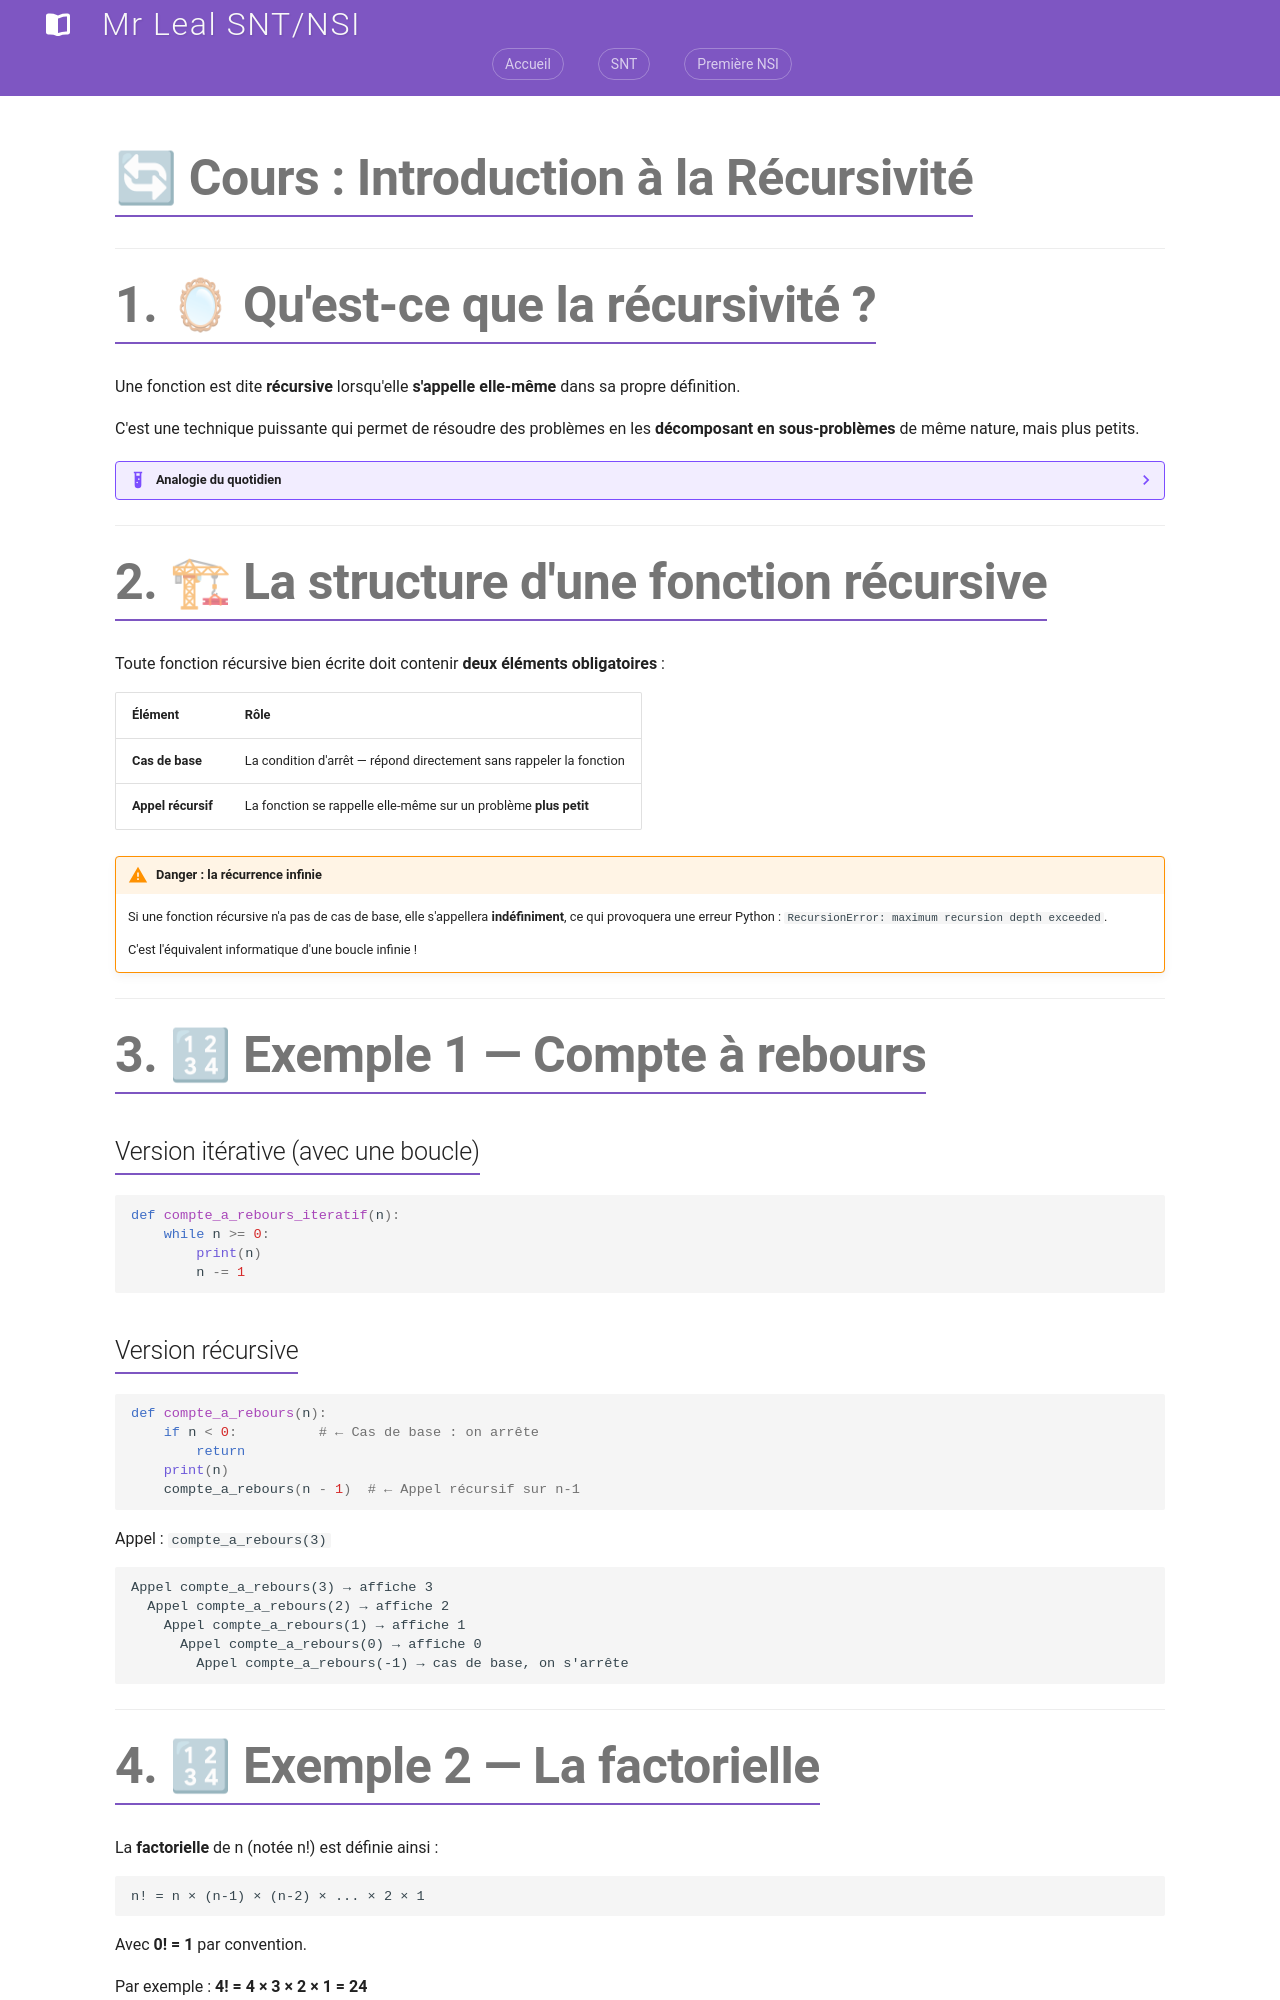

repository: jemangedespatate/projet_mkdocs · page: NSI_1/algorithme/recursivite/index.html · generator: mkdocs

# 🔄 Cours : Introduction à la Récursivité

---

# 1. 🪞 Qu'est-ce que la récursivité ?

Une fonction est dite **récursive** lorsqu'elle **s'appelle elle-même** dans sa propre définition.

C'est une technique puissante qui permet de résoudre des problèmes en les **décomposant en sous-problèmes** de même nature, mais plus petits.

??? Example "Analogie du quotidien"
    Imaginez que vous voulez savoir combien de personnes sont devant vous dans une file d'attente.
    
    * Si la file est vide → il y a **0** personne devant vous.
    * Sinon → il y a **1 personne** + le nombre de personnes devant *elle*.
    
    Vous venez de raisonner de façon récursive !

---

# 2. 🏗 La structure d'une fonction récursive

Toute fonction récursive bien écrite doit contenir **deux éléments obligatoires** :

| Élément | Rôle |
|:--------|:-----|
| **Cas de base** | La condition d'arrêt — répond directement sans rappeler la fonction |
| **Appel récursif** | La fonction se rappelle elle-même sur un problème **plus petit** |

!!! warning "Danger : la récurrence infinie"
    Si une fonction récursive n'a pas de cas de base, elle s'appellera **indéfiniment**,
    ce qui provoquera une erreur Python : `RecursionError: maximum recursion depth exceeded`.
    
    C'est l'équivalent informatique d'une boucle infinie !

---

# 3. 🔢 Exemple 1 — Compte à rebours

## Version itérative (avec une boucle)

```python
def compte_a_rebours_iteratif(n):
    while n >= 0:
        print(n)
        n -= 1
```

## Version récursive

```python
def compte_a_rebours(n):
    if n < 0:          # ← Cas de base : on arrête
        return
    print(n)
    compte_a_rebours(n - 1)  # ← Appel récursif sur n-1
```

Appel : `compte_a_rebours(3)`

```
Appel compte_a_rebours(3) → affiche 3
  Appel compte_a_rebours(2) → affiche 2
    Appel compte_a_rebours(1) → affiche 1
      Appel compte_a_rebours(0) → affiche 0
        Appel compte_a_rebours(-1) → cas de base, on s'arrête
```

---

# 4. 🔢 Exemple 2 — La factorielle

La **factorielle** de n (notée n!) est définie ainsi :

```
n! = n × (n-1) × (n-2) × ... × 2 × 1
```

Avec **0! = 1** par convention.

Par exemple : **4! = 4 × 3 × 2 × 1 = 24**
